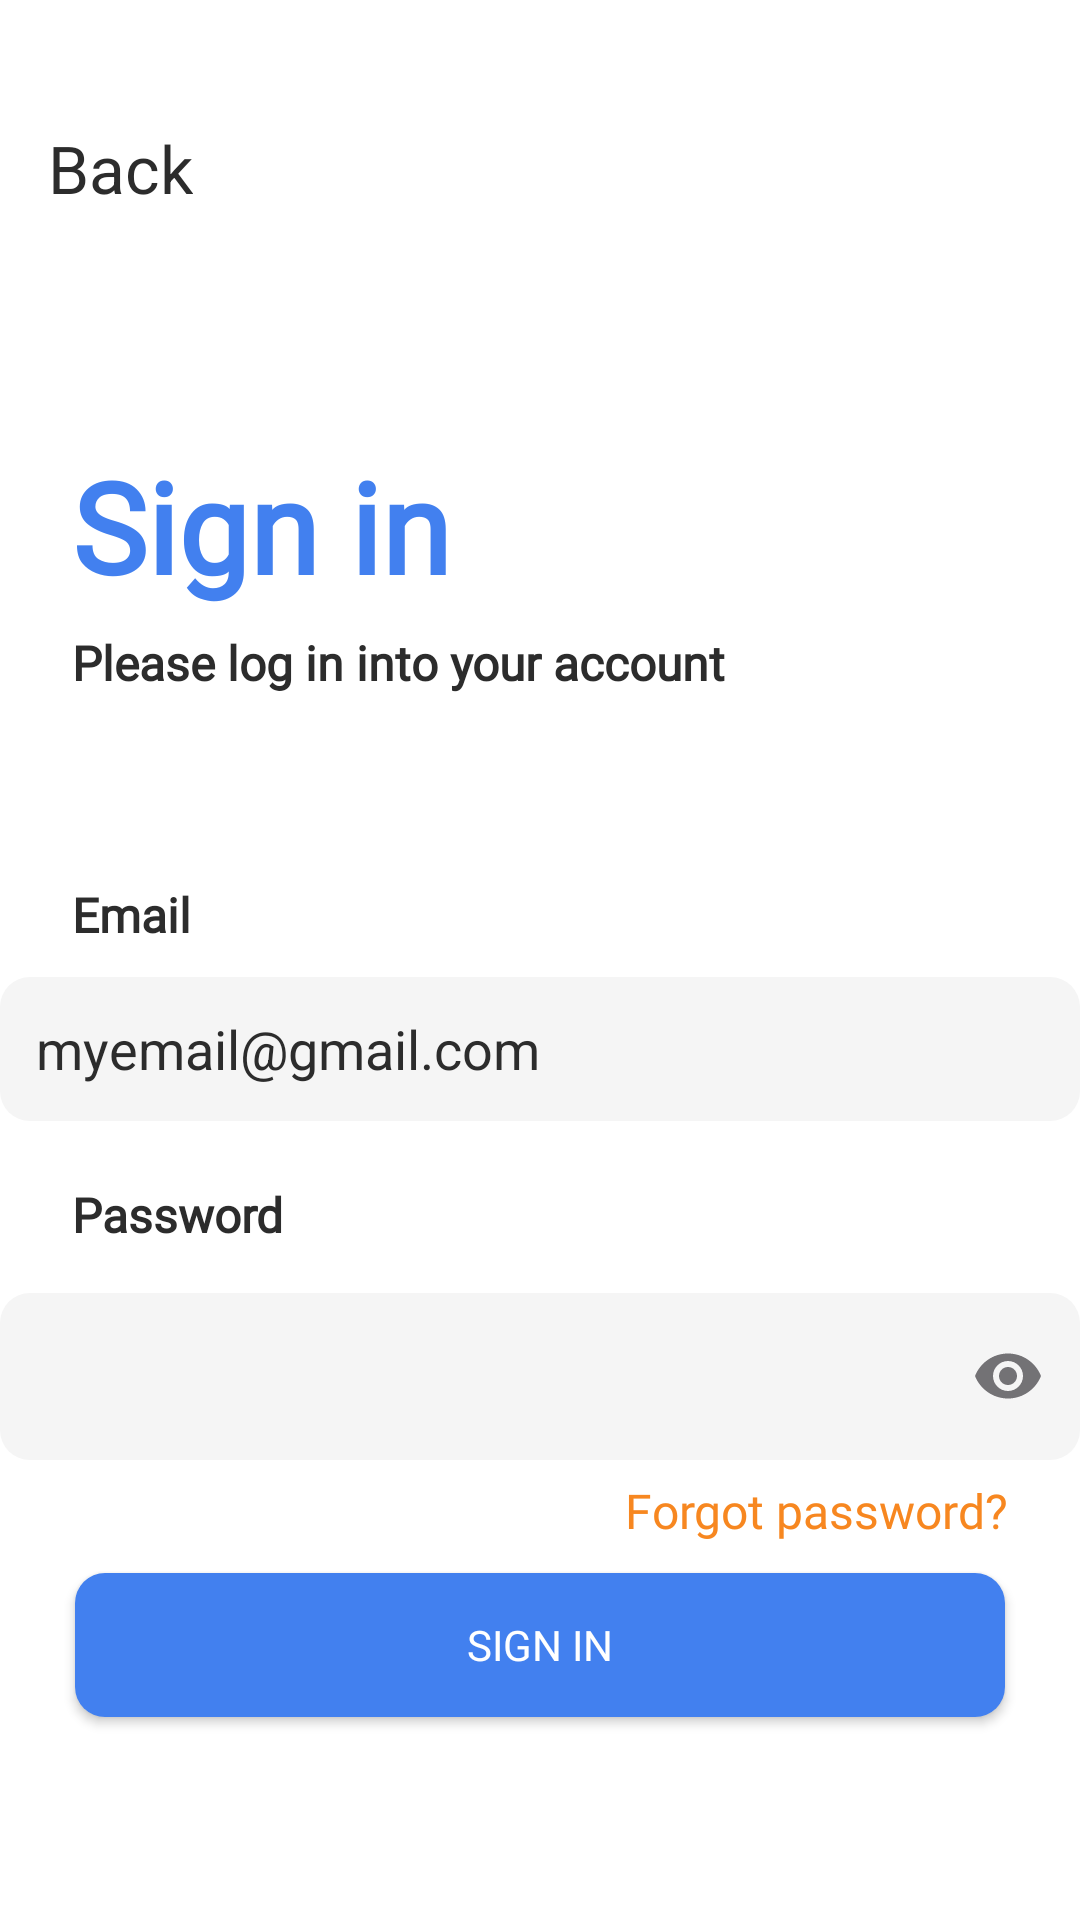

Layout XML and referenced resources for this Android screen:
<!-- AndroidManifest.xml: application theme Theme.ConstraintLayout -->
<!-- res/layout/activity_sign_in.xml -->
<?xml version="1.0" encoding="utf-8"?>
<androidx.constraintlayout.widget.ConstraintLayout xmlns:android="http://schemas.android.com/apk/res/android"
    xmlns:app="http://schemas.android.com/apk/res-auto"
    xmlns:tools="http://schemas.android.com/tools"
    android:id="@+id/main"
    android:layout_width="match_parent"
    android:layout_height="match_parent"
    tools:context=".SignIn"
    android:background="@color/white"
    android:paddingTop="24dp">

    <com.google.android.material.appbar.MaterialToolbar
        android:id="@+id/materialToolbar"
        android:layout_width="match_parent"
        android:layout_height="wrap_content"
        app:layout_constraintEnd_toEndOf="parent"
        app:layout_constraintStart_toStartOf="parent"
        app:layout_constraintTop_toTopOf="parent"
        app:navigationIcon="@drawable/backicon"
        app:title="Back"
        app:titleTextColor="#2C2C2C"
        android:fontFamily="@font/plusjakartasans"
        />

    <TextView
        android:layout_width="wrap_content"
        android:layout_height="wrap_content"
        android:text="@string/sign_ins"
        android:textColor="#4280EF"
        android:textSize="42sp"
        app:layout_constraintStart_toStartOf="parent"
        app:layout_constraintTop_toTopOf="parent"
        android:layout_marginTop="123dp"
        android:layout_marginStart="24dp"
        android:fontFamily="@font/plusjakartasans"
        android:textStyle="bold"/>

    <TextView
        android:layout_width="wrap_content"
        android:layout_height="wrap_content"
        android:text="@string/please_log_in_into_your_account"
        android:textColor="#2C2C2C"
        android:textSize="16sp"
        app:layout_constraintStart_toStartOf="parent"
        app:layout_constraintTop_toTopOf="parent"
        android:layout_marginTop="186dp"
        android:layout_marginStart="24dp"
        android:fontFamily="@font/plusjakartasans"
        android:textStyle="bold"/>

    <TextView
        android:id="@+id/textView2"
        android:layout_width="wrap_content"
        android:layout_height="wrap_content"
        android:layout_marginStart="24dp"
        android:layout_marginTop="270dp"
        android:fontFamily="@font/plusjakartasans"
        android:text="@string/email"
        android:textColor="#2C2C2C"
        android:textSize="16sp"
        android:textStyle="bold"
        app:layout_constraintStart_toStartOf="parent"
        app:layout_constraintTop_toTopOf="parent" />

    <androidx.appcompat.widget.AppCompatEditText
        android:id="@+id/emailEditText"
        android:layout_width="360dp"
        android:layout_height="48dp"
        android:layout_marginTop="10dp"
        android:background="@drawable/signinbtn"
        app:layout_constraintEnd_toEndOf="parent"
        app:layout_constraintHorizontal_bias="0.49"
        app:layout_constraintStart_toStartOf="parent"
        app:layout_constraintTop_toBottomOf="@+id/textView2"
        android:autofillHints="emailAddress"
        android:inputType="textEmailAddress"
        android:maxLines="1"
        android:textColor="#2C2C2C"
        android:padding="12dp"
        android:hint="@string/myemail_gmail_com"
        android:textColorHint="#2C2C2C"
        />

    <TextView
        android:id="@+id/textView3"
        android:layout_width="wrap_content"
        android:layout_height="wrap_content"
        android:layout_marginStart="24dp"
        android:layout_marginTop="370dp"
        android:fontFamily="@font/plusjakartasans"
        android:text="Password"
        android:textColor="#2C2C2C"
        android:textSize="16sp"
        android:textStyle="bold"
        app:layout_constraintStart_toStartOf="parent"
        app:layout_constraintTop_toTopOf="parent" />

    <com.google.android.material.textfield.TextInputLayout
        android:id="@+id/passwordLayout"
        style="@style/Widget.MaterialComponents.TextInputLayout.OutlinedBox"
        android:layout_width="360dp"
        android:layout_height="wrap_content"
        android:layout_marginTop="10dp"
        app:layout_constraintEnd_toEndOf="parent"
        app:layout_constraintStart_toStartOf="parent"
        app:layout_constraintTop_toBottomOf="@+id/textView3"
        app:endIconMode="password_toggle">

        <com.google.android.material.textfield.TextInputEditText
        android:id="@+id/emailEditText2"
        android:layout_width="match_parent"
        android:layout_height="wrap_content"
        android:autofillHints="password"
        android:inputType="textPassword"
        android:maxLines="1"
        android:textColor="#2C2C2C" android:background="@drawable/signinbtn"
        />
    </com.google.android.material.textfield.TextInputLayout>

    <TextView
        android:id="@+id/textView4"
        android:layout_width="wrap_content"
        android:layout_height="wrap_content"
        android:layout_marginTop="6dp"
        android:layout_marginEnd="24dp"
        android:text="@string/forgot_password"
        android:textColor="#F78720"
        android:textSize="16sp"
        android:fontFamily="@font/plusjakartasans"
        app:layout_constraintEnd_toEndOf="parent"
        app:layout_constraintTop_toBottomOf="@+id/passwordLayout" />

    <androidx.appcompat.widget.AppCompatButton
        android:id="@+id/sign"
        android:layout_width="match_parent"
        android:layout_height="48dp"
        android:layout_marginTop="10dp"
        android:layout_marginHorizontal="25dp"
        android:background="@drawable/custom_button_rec"
        android:fontFamily="@font/plusjakartasans"
        android:text="@string/sign_in"
        android:textColor="@color/white"
        app:layout_constraintEnd_toEndOf="parent"
        app:layout_constraintHorizontal_bias="0.492"
        app:layout_constraintStart_toStartOf="parent"
        app:layout_constraintTop_toBottomOf="@+id/textView4" />
</androidx.constraintlayout.widget.ConstraintLayout>
<!-- resources referenced by this layout -->
<resources>
  <!-- drawable custom_button_rec (drawable) -->
  <?xml version="1.0" encoding="utf-8"?>
  <shape xmlns:android="http://schemas.android.com/apk/res/android"
      android:shape="rectangle">
  
      
      <solid android:color="#4280EF" />
  
      
      <corners android:radius="10dp" />
  
  </shape>
  <!-- drawable signinbtn (drawable) -->
  <?xml version="1.0" encoding="utf-8"?>
  <shape xmlns:android="http://schemas.android.com/apk/res/android"
      android:shape="rectangle">
  
      <solid android:color="#F5F5F5" />
      <stroke android:color="#E1E1E1" />
      <corners android:radius="10dp"/>
  </shape>
  <string name="email">Email</string>
  <string name="forgot_password">Forgot password?</string>
  <string name="myemail_gmail_com">myemail@gmail.com</string>
  <string name="please_log_in_into_your_account">Please log in into your account</string>
  <string name="sign_in">Sign in</string>
  <string name="sign_ins">Sign in</string>
  <style name="Theme.ConstraintLayout" parent="Base.Theme.ConstraintLayout" />
  <style name="Base.Theme.ConstraintLayout" parent="Theme.Material3.DayNight.NoActionBar">
          
          
          <item name="android:statusBarColor">@android:color/transparent</item>
          <item name="android:navigationBarColor">@android:color/transparent</item>
          <item name="android:windowLightStatusBar">true</item>
      </style>
  <!-- not gathered from this repository: default colours our renderer supplied (Android Studio template values) -->
  <color name="white">#FFFFFFFF</color>
</resources>
